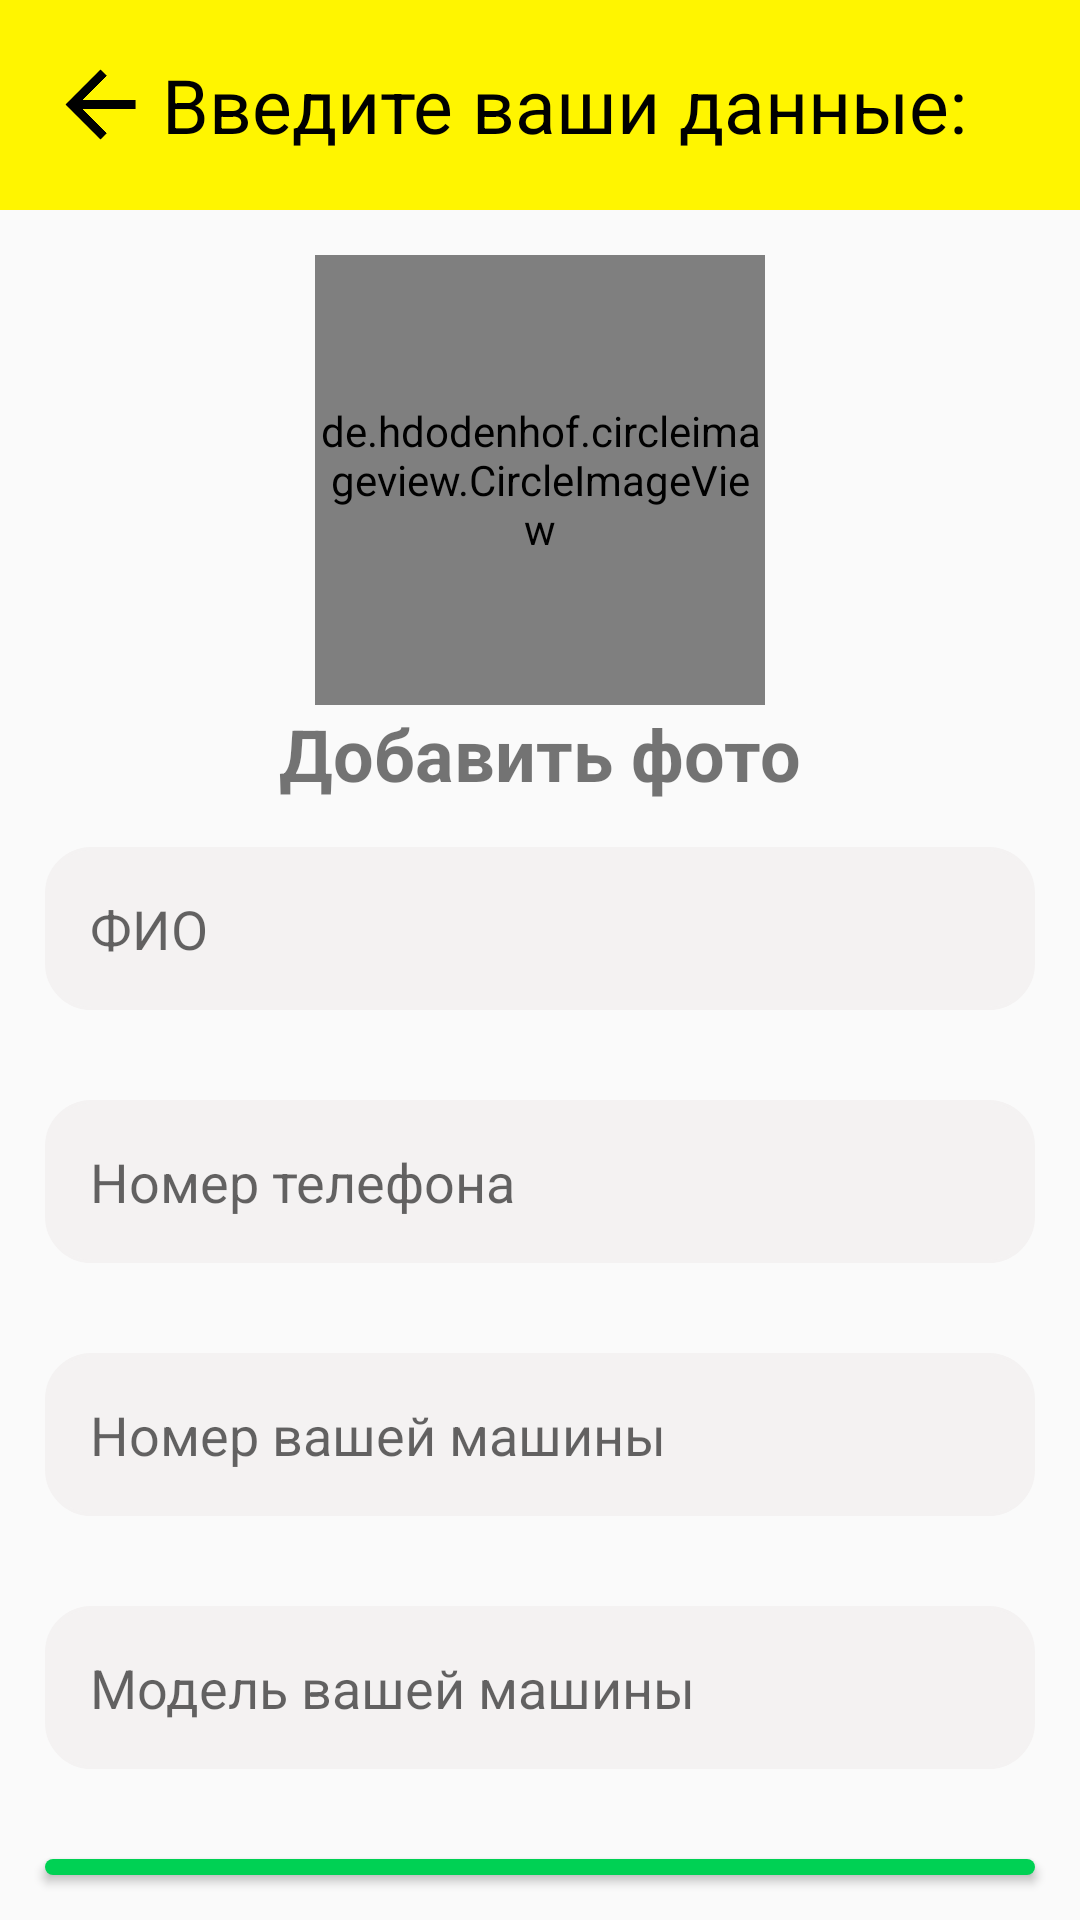

Write the Android layout XML for this screen, with the resource values it uses.
<!-- AndroidManifest.xml: application theme AppTheme -->
<!-- res/layout/activity_driver_settings.xml -->
<RelativeLayout xmlns:android="http://schemas.android.com/apk/res/android"
    xmlns:tools="http://schemas.android.com/tools"
    android:layout_width="match_parent"
    android:layout_height="match_parent"
    tools:context=".DriverSettingsActivity">

    <com.google.android.material.appbar.AppBarLayout
        android:id="@+id/app_bar_settings"
        android:layout_width="match_parent"
        android:layout_height="wrap_content">

        <androidx.appcompat.widget.Toolbar
            android:id="@+id/toolbar_settings"
            android:background="@color/colorBoxInfo"
            android:layout_width="match_parent"
            android:layout_height="70dp">
            
            <RelativeLayout
                android:layout_width="match_parent"
                android:layout_height="wrap_content"
                >

                <ImageView
                    android:id="@+id/close_btn"
                    android:layout_width="35dp"
                    android:layout_height="45dp"
                    android:src="@drawable/close"
                    android:layout_alignParentStart="true"
                    />

                <TextView
                    android:layout_width="300dp"
                    android:layout_height="45dp"
                    android:text="Введите ваши данные:"
                    android:textColor="@android:color/black"
                    android:layout_centerHorizontal="true"
                    android:textSize="25sp"
                    android:layout_centerInParent="true"
                    android:gravity="center"
                    />

            </RelativeLayout>

        </androidx.appcompat.widget.Toolbar>

    </com.google.android.material.appbar.AppBarLayout>

    <de.hdodenhof.circleimageview.CircleImageView
        xmlns:app="http://schemas.android.com/apk/res-auto"
        android:id="@+id/profile_image_change"
        android:layout_width="150dp"
        android:layout_height="150dp"
        android:src="@drawable/profile"
        app:civ_border_width="2dp"
        app:civ_border_color="#FF000000"
        android:layout_below="@+id/app_bar_settings"
        android:layout_marginTop="15dp"
        android:layout_centerHorizontal="true"
        />

    <TextView
        android:id="@+id/change_photo_btn"
        android:layout_width="wrap_content"
        android:layout_height="wrap_content"
        android:text="Добавить фото"
        android:layout_below="@id/profile_image_change"
        android:layout_centerHorizontal="true"
        android:textSize="24dp"
        android:textStyle="bold"
        />

    <EditText
        android:id="@+id/name_text"
        android:layout_width="match_parent"
        android:layout_height="wrap_content"
        android:hint="ФИО"
        android:layout_below="@id/change_photo_btn"
        android:layout_margin="15dp"
        android:textColor="@android:color/black"
        android:background="@drawable/edit_text_shape"
        android:padding="15dp"
        android:singleLine="true"
        />

    <EditText
        android:id="@+id/phone_number_text"
        android:layout_width="match_parent"
        android:layout_height="wrap_content"
        android:hint="Номер телефона"
        android:layout_below="@id/name_text"
        android:layout_margin="15dp"
        android:textColor="@android:color/black"
        android:background="@drawable/edit_text_shape"
        android:padding="15dp"
        android:singleLine="true"
        />

    <EditText
        android:id="@+id/car_number_text"
        android:layout_width="match_parent"
        android:layout_height="wrap_content"
        android:hint="Номер вашей машины"
        android:layout_below="@id/phone_number_text"
        android:layout_margin="15dp"
        android:textColor="@android:color/black"
        android:background="@drawable/edit_text_shape"
        android:padding="15dp"
        android:singleLine="true"
        />

    <EditText
        android:id="@+id/car_model_text"
        android:layout_width="match_parent"
        android:layout_height="wrap_content"
        android:hint="Модель вашей машины"
        android:layout_below="@id/car_number_text"
        android:layout_margin="15dp"
        android:textColor="@android:color/black"
        android:background="@drawable/edit_text_shape"
        android:padding="15dp"
        android:singleLine="true"
        />

    <Button
        android:id="@+id/save_changes_btn"
        android:layout_width="match_parent"
        android:layout_height="70dp"
        android:layout_below="@id/car_model_text"
        android:layout_margin="15dp"
        android:background="@drawable/welcome_button"
        android:text="Загрузить данные"
        android:textAllCaps="false"
        android:textSize="24dp"
        />

</RelativeLayout>
<!-- resources referenced by this layout -->
<resources>
  <color name="colorBoxInfo">#FFF500</color>
  <!-- drawable close: png bitmap (drawable, 2002 bytes) -->
  <!-- drawable edit_text_shape (drawable) -->
  <?xml version="1.0" encoding="utf-8"?>
  <shape xmlns:android="http://schemas.android.com/apk/res/android"
      android:shape="rectangle" android:padding="10dp">
      <solid android:color="#F4F2F2"/>
      <stroke android:width="1dip" android:color="@color/colorPlashes" />
      <corners
          android:bottomRightRadius="15dp"
          android:bottomLeftRadius="15dp"
          android:topLeftRadius="15dp"
          android:topRightRadius="15dp"/>
  </shape>
  <!-- drawable profile: png bitmap (drawable, 4689 bytes) -->
  <!-- drawable welcome_button (drawable) -->
  <?xml version="1.0" encoding="utf-8"?>
  <shape xmlns:android="http://schemas.android.com/apk/res/android" android:shape="rectangle">
      <solid android:color="#00D154"/>
      <corners android:radius="5dp"/>
  </shape>
  <style name="AppTheme" parent="Theme.AppCompat.Light.NoActionBar">
          
          <item name="colorPrimary">@color/colorPrimary</item>
          <item name="colorPrimaryDark">@color/colorPrimaryDark</item>
          <item name="colorAccent">@color/colorAccent</item>
          <item name="android:windowAnimationStyle">@style/animation</item>
      </style>
  <color name="colorPlashes">#F4F2F2</color>
  <color name="colorPrimary">#6200EE</color>
  <color name="colorPrimaryDark">#3700B3</color>
  <color name="colorAccent">#03DAC5</color>
  <style name="animation">
          <item name="android:windowEnterAnimation">@android:anim/fade_in</item>
          <item name="android:windowExitAnimation">@android:anim/fade_out</item>
  
      </style>
</resources>
